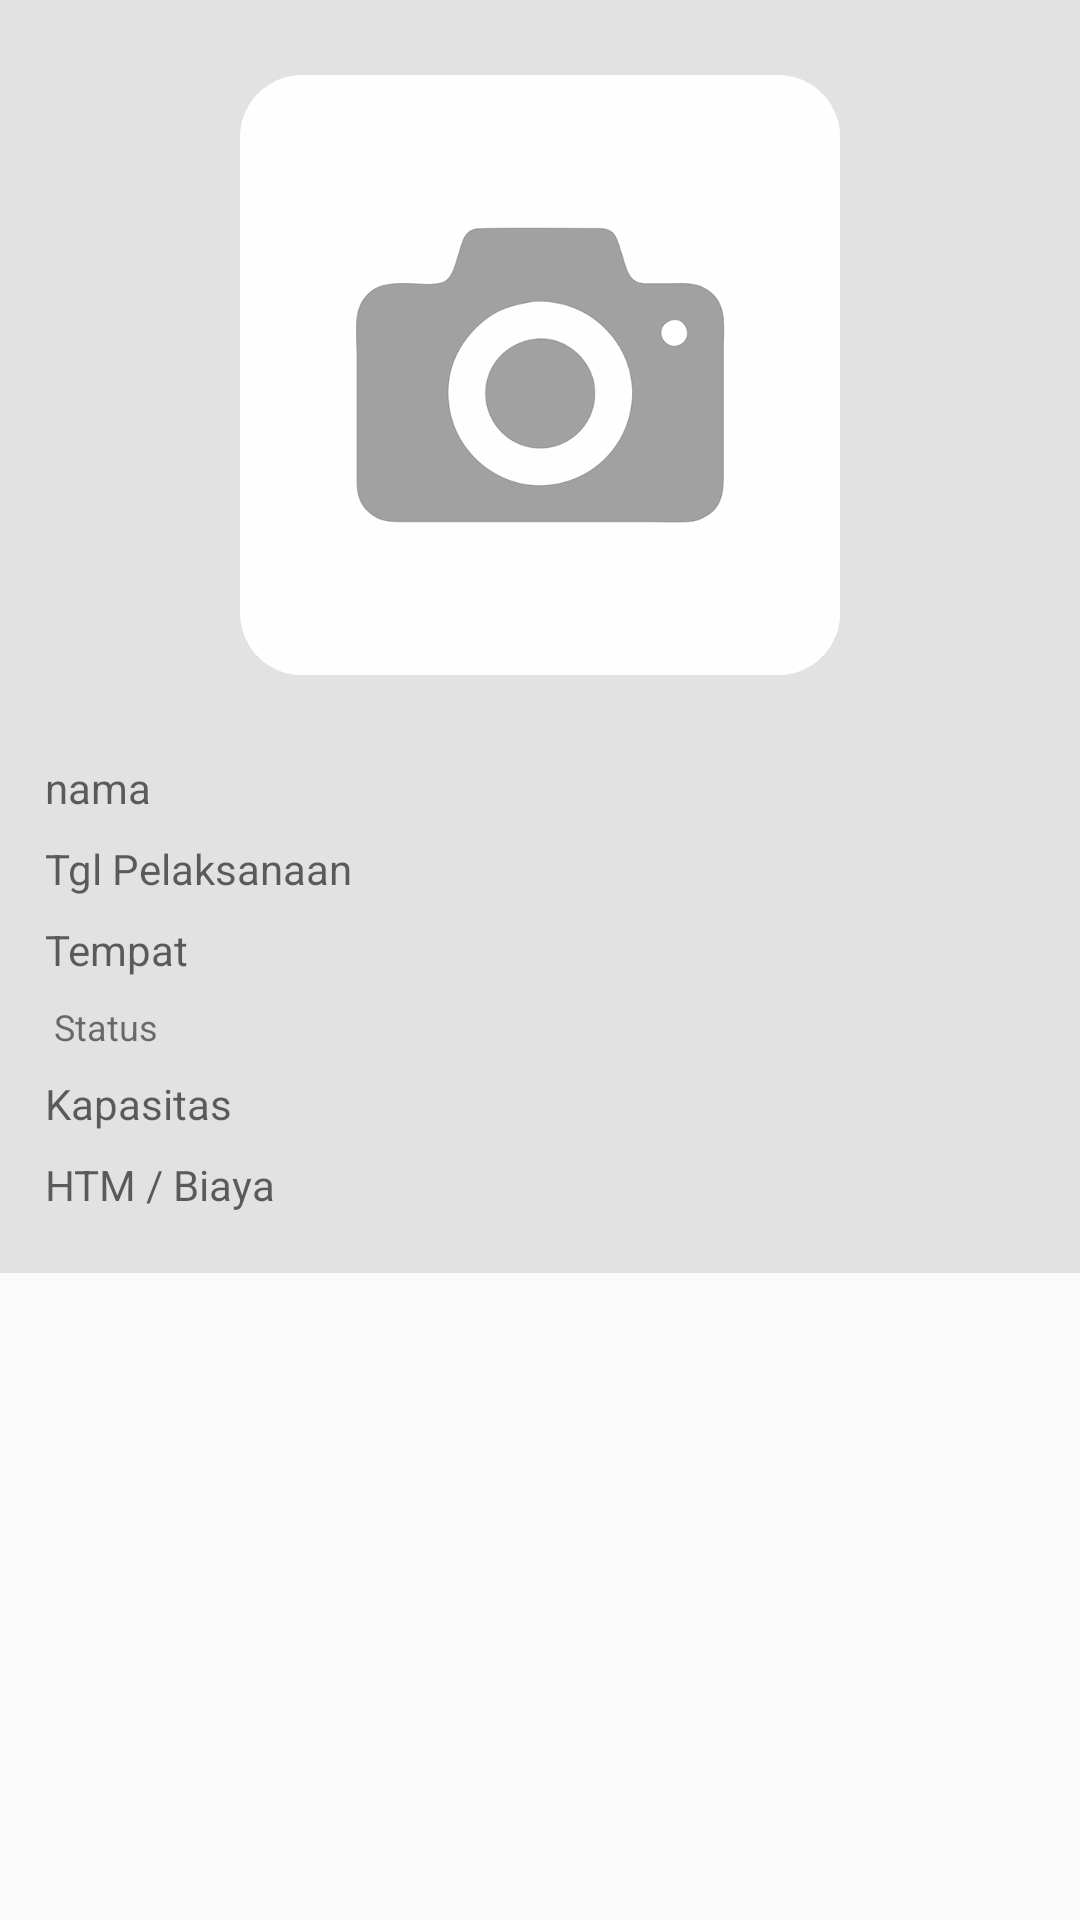

The Android layout XML behind this screen, and the referenced resources:
<!-- AndroidManifest.xml: application theme Theme.AppCompat.Light.NoActionBar -->
<!-- res/layout/activity_event_view.xml -->
<?xml version="1.0" encoding="utf-8"?>
<LinearLayout xmlns:android="http://schemas.android.com/apk/res/android"
    xmlns:app="http://schemas.android.com/apk/res-auto"
    xmlns:tools="http://schemas.android.com/tools"
    android:layout_width="match_parent"
    android:layout_height="match_parent"
    android:orientation="vertical"
    android:id="@+id/view_event"
    tools:context=".Event.EventViewActivity">

    <ScrollView
        android:layout_width="match_parent"
        android:layout_height="match_parent">

        <LinearLayout
            android:layout_width="match_parent"
            android:layout_height="match_parent"
            android:background="@color/gray_baground"
            android:orientation="vertical"
            android:scrollbars="vertical">

            
                
                
                
                
                

                
                    
                    
                    
                    
                    

                    
                        
                        
                        
                        

                


                
                    
                    
                    
                    
                    
                    
                    
                    
                    

                

            

            <ImageView
                android:id="@+id/IV_Eevent"
                android:layout_width="200dp"
                android:layout_height="200dp"
                android:layout_marginLeft="25dp"
                android:layout_marginTop="25dp"
                android:layout_marginRight="25dp"
                android:scaleType="fitCenter"
                android:layout_gravity="center"
                android:layout_marginBottom="20dp"
                app:srcCompat="@drawable/thumbnail" />


            <TextView
                android:layout_width="match_parent"
                android:layout_height="wrap_content"
                android:layout_marginLeft="15dp"
                android:layout_marginTop="8dp"
                android:layout_marginRight="15dp"
                android:id="@+id/ET_Eevent_nama"
                android:hint="nama">
            </TextView>
            <TextView
                android:layout_width="match_parent"
                android:layout_height="wrap_content"
                android:layout_marginLeft="15dp"
                android:layout_marginTop="8dp"
                android:layout_marginRight="15dp"
                android:id="@+id/ET_Eevent_tgl"
                android:hint="Tgl Pelaksanaan" >
            </TextView>
            <TextView
                android:layout_width="match_parent"
                android:layout_height="wrap_content"
                android:layout_marginTop="8dp"
                android:layout_marginLeft="15dp"
                android:layout_marginRight="15dp"
                android:id="@+id/ET_Eevent_tempat"
                android:hint="Tempat" >
            </TextView>
            <TextView
                android:layout_width="match_parent"
                android:layout_height="wrap_content"
                android:layout_marginLeft="18dp"
                android:layout_marginTop="8dp"
                android:layout_marginRight="15dp"
                android:textSize="12dp"
                android:id="@+id/ET_Eevent_status"
                android:text="Status"/>

            <TextView
                android:layout_width="match_parent"
                android:layout_height="wrap_content"
                android:layout_marginTop="8dp"
                android:layout_marginLeft="15dp"
                android:layout_marginRight="15dp"
                android:id="@+id/ET_Eevent_kapasitas"
                android:hint="Kapasitas" >
            </TextView>
            <TextView
                android:layout_width="match_parent"
                android:layout_height="wrap_content"
                android:layout_marginTop="8dp"
                android:layout_marginLeft="15dp"
                android:layout_marginRight="15dp"
                android:layout_marginBottom="20dp"
                android:id="@+id/ET_Eevent_htm"
                android:hint="HTM / Biaya" >
            </TextView>
            
                
                
                
                
                
                
                
                
                
                
                
                
                
                
                
                
                
                
                


        </LinearLayout>
    </ScrollView>
</LinearLayout>
<!-- resources referenced by this layout -->
<resources>
  <color name="colorPrimary">#68b4cf</color>
  <color name="colorS_Accent">#ffffff</color>
  <color name="gray_baground">#e1e2e1</color>
  <color name="white">#ffffff</color>
  <!-- drawable sunting: png bitmap (drawable, 11839 bytes) -->
  <!-- drawable thumbnail: png bitmap (drawable, 33163 bytes) -->
</resources>
